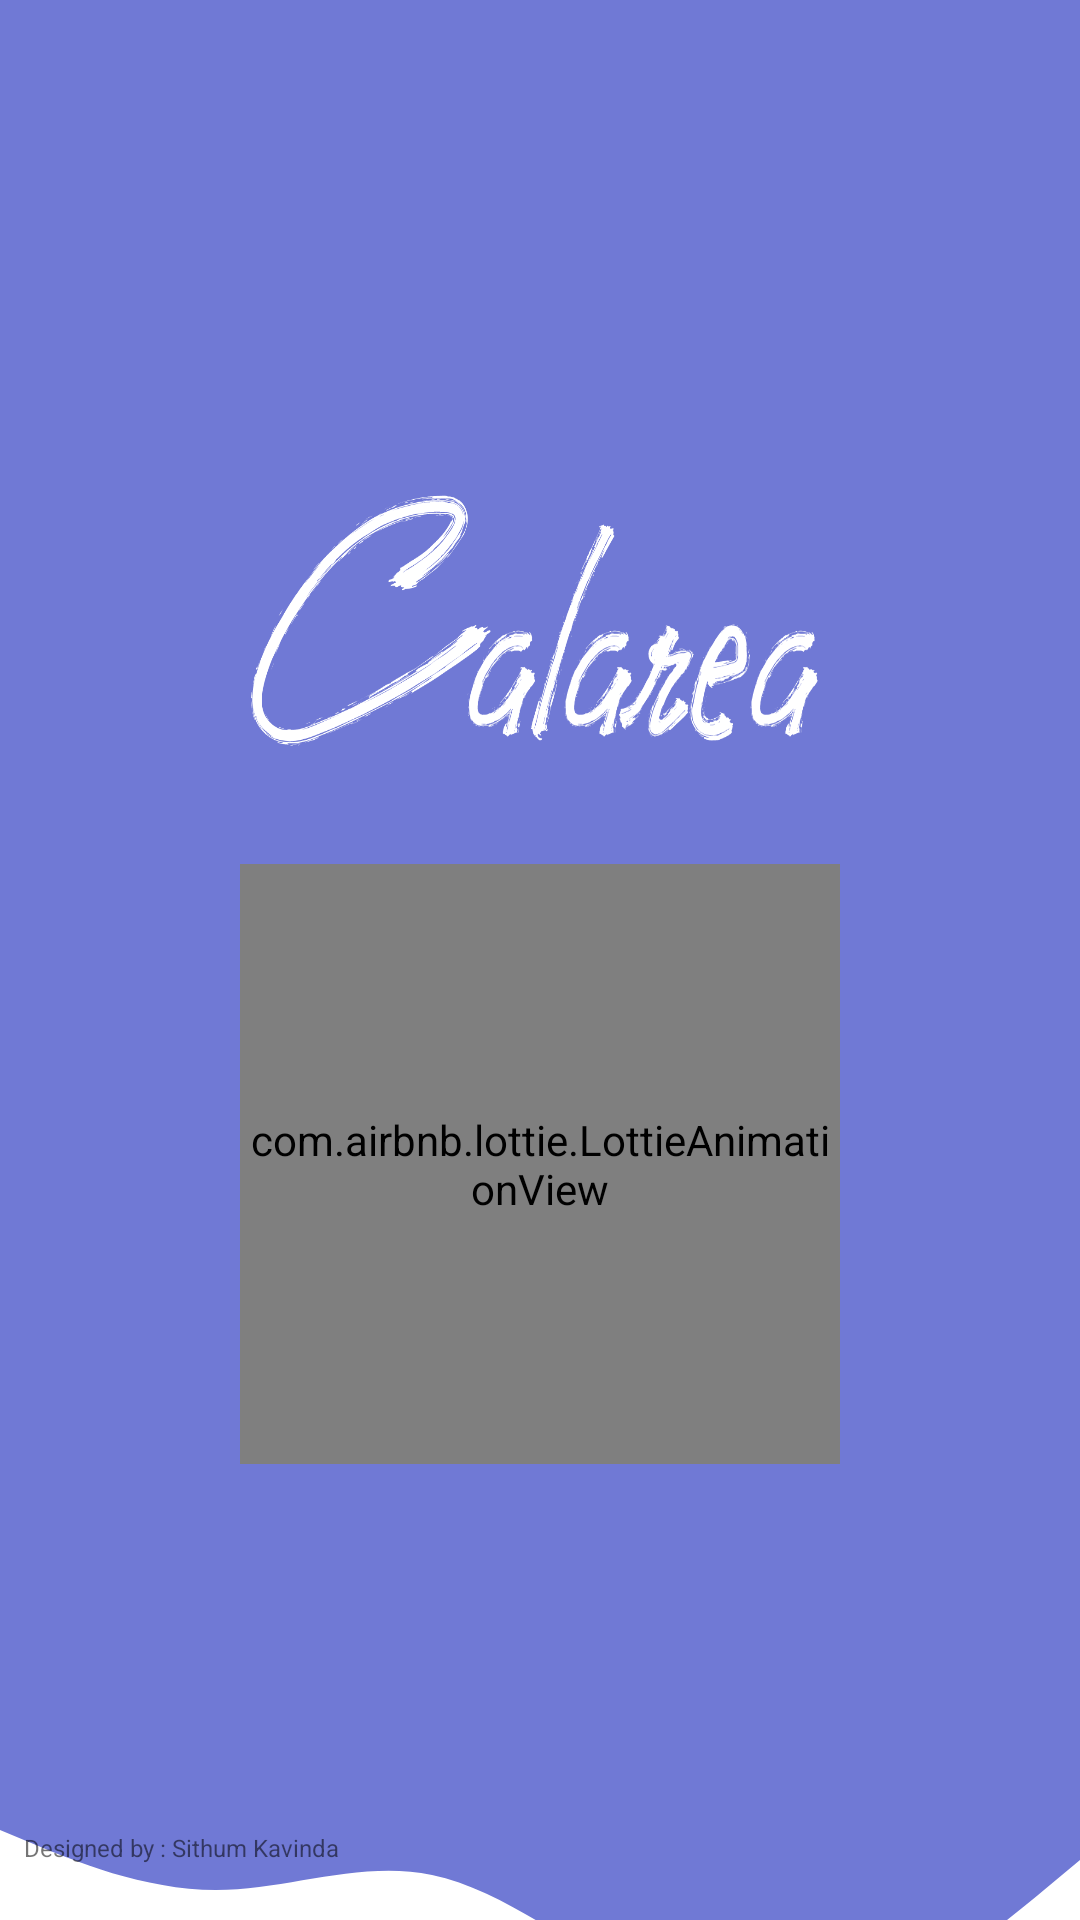

Android layout source for this screen:
<!-- AndroidManifest.xml: application theme Theme.Calarea -->
<!-- res/layout/activity_main.xml -->
<?xml version="1.0" encoding="utf-8"?>
<androidx.constraintlayout.widget.ConstraintLayout xmlns:android="http://schemas.android.com/apk/res/android"
    xmlns:app="http://schemas.android.com/apk/res-auto"
    xmlns:tools="http://schemas.android.com/tools"
    android:layout_width="match_parent"
    android:layout_height="match_parent"
    tools:context=".MainActivity"
    android:background="@color/white">

    <ScrollView
        android:id="@+id/scroll_main"
        android:layout_width="match_parent"
        android:layout_height="440dp"
        android:layout_marginTop="150dp"
        android:visibility="gone"
        app:layout_constraintEnd_toEndOf="parent"
        app:layout_constraintStart_toStartOf="parent"
        app:layout_constraintTop_toTopOf="parent">

        <LinearLayout
            android:layout_width="match_parent"
            android:layout_height="wrap_content"
            android:orientation="vertical">

            <androidx.cardview.widget.CardView
                android:id="@+id/card_circle"
                android:layout_width="match_parent"
                android:layout_height="200dp"
                android:layout_margin="10dp"
                android:backgroundTint="@color/cardBg"
                app:cardCornerRadius="10dp">

                <LinearLayout
                    android:layout_width="match_parent"
                    android:layout_height="wrap_content">

                    <LinearLayout
                        android:layout_width="wrap_content"
                        android:layout_height="wrap_content"
                        android:orientation="horizontal">

                        <ImageView
                            android:layout_width="100dp"
                            android:layout_height="wrap_content"
                            android:layout_margin="10dp"
                            android:background="@drawable/logo" />

                    </LinearLayout>

                    <LinearLayout
                        android:layout_width="wrap_content"
                        android:layout_height="wrap_content"
                        android:layout_gravity="center"
                        android:orientation="horizontal">

                        <TextView
                            android:layout_width="wrap_content"
                            android:layout_height="wrap_content"
                            android:layout_gravity="center"
                            android:layout_margin="20dp"
                            android:text="Circle"
                            android:textColor="@color/white"
                            android:textSize="20pt" />

                    </LinearLayout>

                </LinearLayout>

            </androidx.cardview.widget.CardView>

            <androidx.cardview.widget.CardView
                android:id="@+id/card_triangle"
                android:layout_width="match_parent"
                android:layout_height="200dp"
                android:layout_margin="10dp"
                android:backgroundTint="@color/cardBg"
                app:cardCornerRadius="10dp">

                <LinearLayout
                    android:layout_width="match_parent"
                    android:layout_height="wrap_content">

                    <LinearLayout
                        android:layout_width="wrap_content"
                        android:layout_height="wrap_content"
                        android:orientation="horizontal">

                        <ImageView
                            android:layout_width="100dp"
                            android:layout_height="wrap_content"
                            android:layout_margin="10dp"
                            android:background="@drawable/logo" />

                    </LinearLayout>

                    <LinearLayout
                        android:layout_width="wrap_content"
                        android:layout_height="wrap_content"
                        android:layout_gravity="center"
                        android:orientation="horizontal">

                        <TextView
                            android:layout_width="wrap_content"
                            android:layout_height="wrap_content"
                            android:layout_gravity="center"
                            android:layout_margin="20dp"
                            android:text="Triangle"
                            android:textColor="@color/white"
                            android:textSize="20pt" />

                    </LinearLayout>

                </LinearLayout>

            </androidx.cardview.widget.CardView>

            <androidx.cardview.widget.CardView
                android:id="@+id/card_square"
                android:layout_width="match_parent"
                android:layout_height="200dp"
                android:layout_margin="10dp"
                android:backgroundTint="@color/cardBg"
                app:cardCornerRadius="10dp">

                <LinearLayout
                    android:layout_width="match_parent"
                    android:layout_height="wrap_content"
                    android:orientation="horizontal">

                    <LinearLayout
                        android:layout_width="wrap_content"
                        android:layout_height="wrap_content"
                        android:layout_gravity="center">

                        <ImageView
                            android:layout_width="100dp"
                            android:layout_height="wrap_content"
                            android:layout_margin="10dp"
                            android:background="@drawable/logo" />

                    </LinearLayout>

                    <LinearLayout
                        android:layout_width="wrap_content"
                        android:layout_height="wrap_content"
                        android:layout_gravity="center"
                        android:orientation="horizontal">

                        <TextView
                            android:layout_width="wrap_content"
                            android:layout_height="wrap_content"
                            android:layout_gravity="center"
                            android:layout_margin="20dp"
                            android:text="Square"
                            android:textColor="@color/white"
                            android:textSize="20pt" />

                    </LinearLayout>

                </LinearLayout>

            </androidx.cardview.widget.CardView>

            <androidx.cardview.widget.CardView
                android:id="@+id/card_rectangle"
                android:layout_width="match_parent"
                android:layout_height="200dp"
                android:layout_margin="10dp"
                android:backgroundTint="@color/cardBg"
                app:cardCornerRadius="10dp">

                <LinearLayout
                    android:layout_width="match_parent"
                    android:layout_height="wrap_content">

                    <LinearLayout
                        android:layout_width="wrap_content"
                        android:layout_height="wrap_content"
                        android:orientation="horizontal">

                        <ImageView
                            android:layout_width="100dp"
                            android:layout_height="wrap_content"
                            android:layout_margin="10dp"
                            android:background="@drawable/logo" />

                    </LinearLayout>

                    <LinearLayout
                        android:layout_width="wrap_content"
                        android:layout_height="wrap_content"
                        android:layout_gravity="center"
                        android:orientation="horizontal">

                        <TextView
                            android:layout_width="wrap_content"
                            android:layout_height="wrap_content"
                            android:layout_gravity="center"
                            android:layout_margin="20dp"
                            android:text="Rectangle"
                            android:textColor="@color/white"
                            android:textSize="20pt" />

                    </LinearLayout>

                </LinearLayout>

            </androidx.cardview.widget.CardView>

        </LinearLayout>
    </ScrollView>

    <View
        android:id="@+id/splash_bg_view"
        android:layout_width="match_parent"
        android:layout_height="600dp"
        android:background="@color/primaryColor"
        android:visibility="visible"
        app:layout_constraintEnd_toEndOf="parent"
        app:layout_constraintStart_toStartOf="parent"
        app:layout_constraintTop_toTopOf="parent" />

    <View
        android:id="@+id/splash_bg_view_wave"
        android:layout_width="match_parent"
        android:layout_height="100dp"
        android:background="@drawable/ic_wave"
        android:visibility="visible"
        app:layout_constraintEnd_toEndOf="parent"
        app:layout_constraintStart_toStartOf="parent"
        app:layout_constraintTop_toBottomOf="@+id/splash_bg_view" />

    <com.airbnb.lottie.LottieAnimationView
        android:id="@+id/lottie_anim"
        android:layout_width="200dp"
        android:layout_height="200dp"
        android:visibility="visible"
        app:layout_constraintBottom_toBottomOf="@+id/splash_bg_view"
        app:layout_constraintEnd_toEndOf="@+id/splash_bg_view"
        app:layout_constraintStart_toStartOf="parent"
        app:layout_constraintTop_toBottomOf="@+id/logo"
        app:layout_constraintVertical_bias="0.2"
        app:lottie_autoPlay="true"
        app:lottie_rawRes="@raw/cal_anim" />

    <ImageView
        android:id="@+id/logo"
        android:layout_width="200dp"
        android:layout_height="100dp"
        android:layout_marginTop="160dp"
        android:background="@drawable/logo"
        android:visibility="visible"
        app:layout_constraintEnd_toEndOf="parent"
        app:layout_constraintHorizontal_bias="0.502"
        app:layout_constraintStart_toStartOf="parent"
        app:layout_constraintTop_toTopOf="@+id/splash_bg_view" />

    <TextView
        android:id="@+id/textView"
        android:layout_width="wrap_content"
        android:layout_height="wrap_content"
        android:layout_marginStart="8dp"
        android:layout_marginLeft="8dp"
        android:layout_marginBottom="8dp"
        android:text="Designed by : Sithum Kavinda"
        android:textSize="8sp"
        app:layout_constraintBottom_toBottomOf="parent"
        app:layout_constraintEnd_toEndOf="parent"
        app:layout_constraintHorizontal_bias="0.0"
        app:layout_constraintStart_toStartOf="parent"
        app:layout_constraintTop_toTopOf="parent"
        app:layout_constraintVertical_bias="0.983" />

</androidx.constraintlayout.widget.ConstraintLayout>
<!-- resources referenced by this layout -->
<resources>
  <color name="cardBg">#26408B</color>
  <color name="primaryColor">#7079D5</color>
  <color name="white">#FFFFFFFF</color>
  <!-- drawable ic_wave (drawable) -->
  <vector xmlns:android="http://schemas.android.com/apk/res/android"
      android:width="1440dp"
      android:height="320dp"
      android:viewportWidth="1440"
      android:viewportHeight="320">
    <path
        android:pathData="M0,32L48,48C96,64 192,96 288,96C384,96 480,64 576,80C672,96 768,160 864,197.3C960,235 1056,245 1152,218.7C1248,192 1344,128 1392,96L1440,64L1440,0L1392,0C1344,0 1248,0 1152,0C1056,0 960,0 864,0C768,0 672,0 576,0C480,0 384,0 288,0C192,0 96,0 48,0L0,0Z"
        android:fillColor="@color/primaryColor"/>
  </vector>
  <!-- drawable logo: png bitmap (drawable, 95354 bytes) -->
  <style name="Theme.Calarea" parent="Theme.MaterialComponents.DayNight.DarkActionBar">
          
          <item name="colorPrimary">@color/purple_500</item>
          <item name="colorPrimaryVariant">@color/purple_700</item>
          <item name="colorOnPrimary">@color/white</item>
          
          <item name="colorSecondary">@color/teal_200</item>
          <item name="colorSecondaryVariant">@color/teal_700</item>
          <item name="colorOnSecondary">@color/black</item>
          
          <item name="android:statusBarColor" tools:targetApi="l">?attr/colorPrimaryVariant</item>
          
      </style>
  <color name="purple_500">#FF6200EE</color>
  <color name="purple_700">#FF3700B3</color>
  <color name="teal_200">#FF03DAC5</color>
  <color name="teal_700">#FF018786</color>
  <color name="black">#FF000000</color>
</resources>
